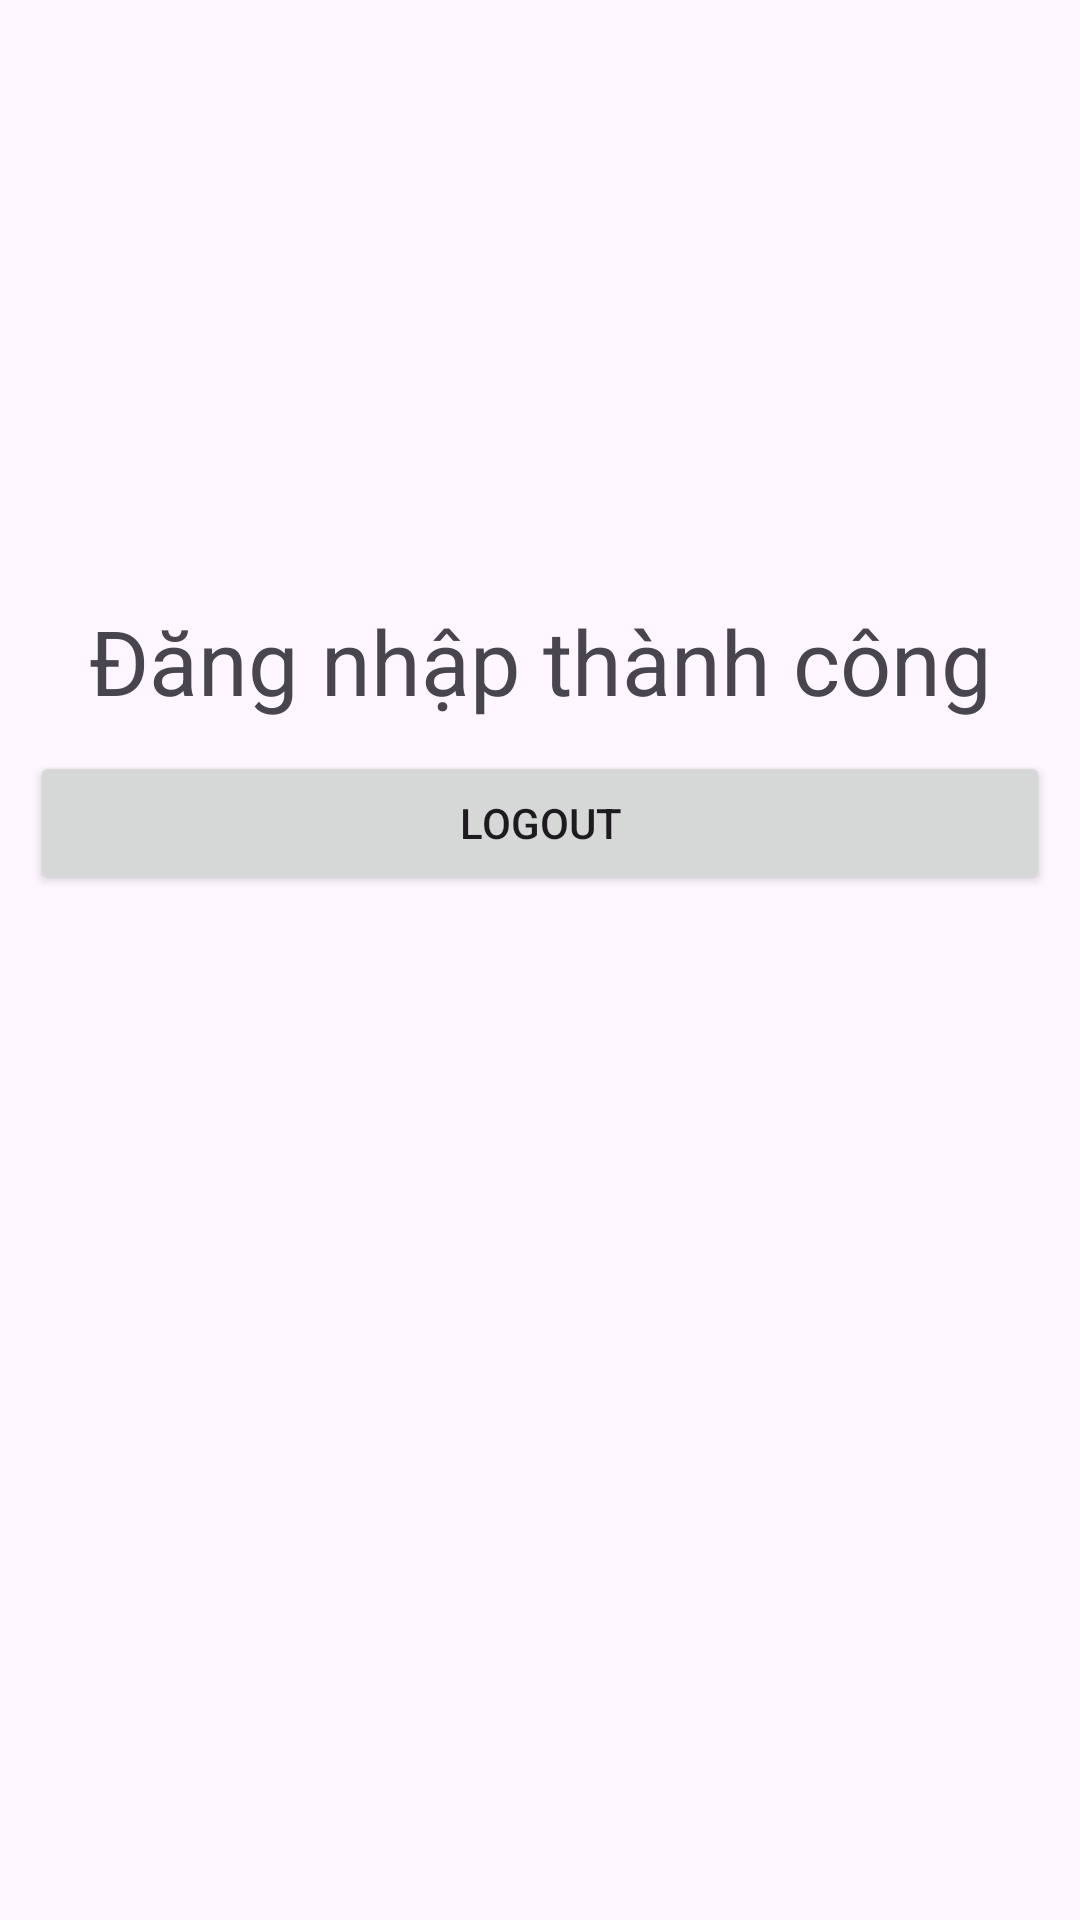

Reconstruct the res/layout file that produces this screen, plus the resources it refers to.
<!-- AndroidManifest.xml: application theme Theme.Lab1_PH40510 -->
<!-- res/layout/activity_log_out.xml -->
<?xml version="1.0" encoding="utf-8"?>
<RelativeLayout xmlns:android="http://schemas.android.com/apk/res/android"
    xmlns:app="http://schemas.android.com/apk/res-auto"
    xmlns:tools="http://schemas.android.com/tools"
    android:id="@+id/main"
    android:layout_width="match_parent"
    android:layout_height="match_parent"
    tools:context=".LogOutActivity"
    android:paddingTop="200dp">

    <TextView
        android:layout_width="match_parent"
        android:layout_height="wrap_content"
        android:gravity="center"
        android:text="Đăng nhập thành công"
        android:textSize="30dp"
        android:id="@+id/txtLogout"
        >
    </TextView>


    <Button
        android:id="@+id/buttonLogout"
        android:layout_width="match_parent"
        android:layout_height="wrap_content"
        android:layout_marginTop="16dp"
        android:layout_below="@id/txtLogout"
        android:text="Logout"
        android:layout_margin="10dp"
        />

</RelativeLayout>
<!-- resources referenced by this layout -->
<resources>
  <style name="Theme.Lab1_PH40510" parent="Base.Theme.Lab1_PH40510" />
  <style name="Base.Theme.Lab1_PH40510" parent="Theme.Material3.DayNight.NoActionBar">
          
          
      </style>
</resources>
